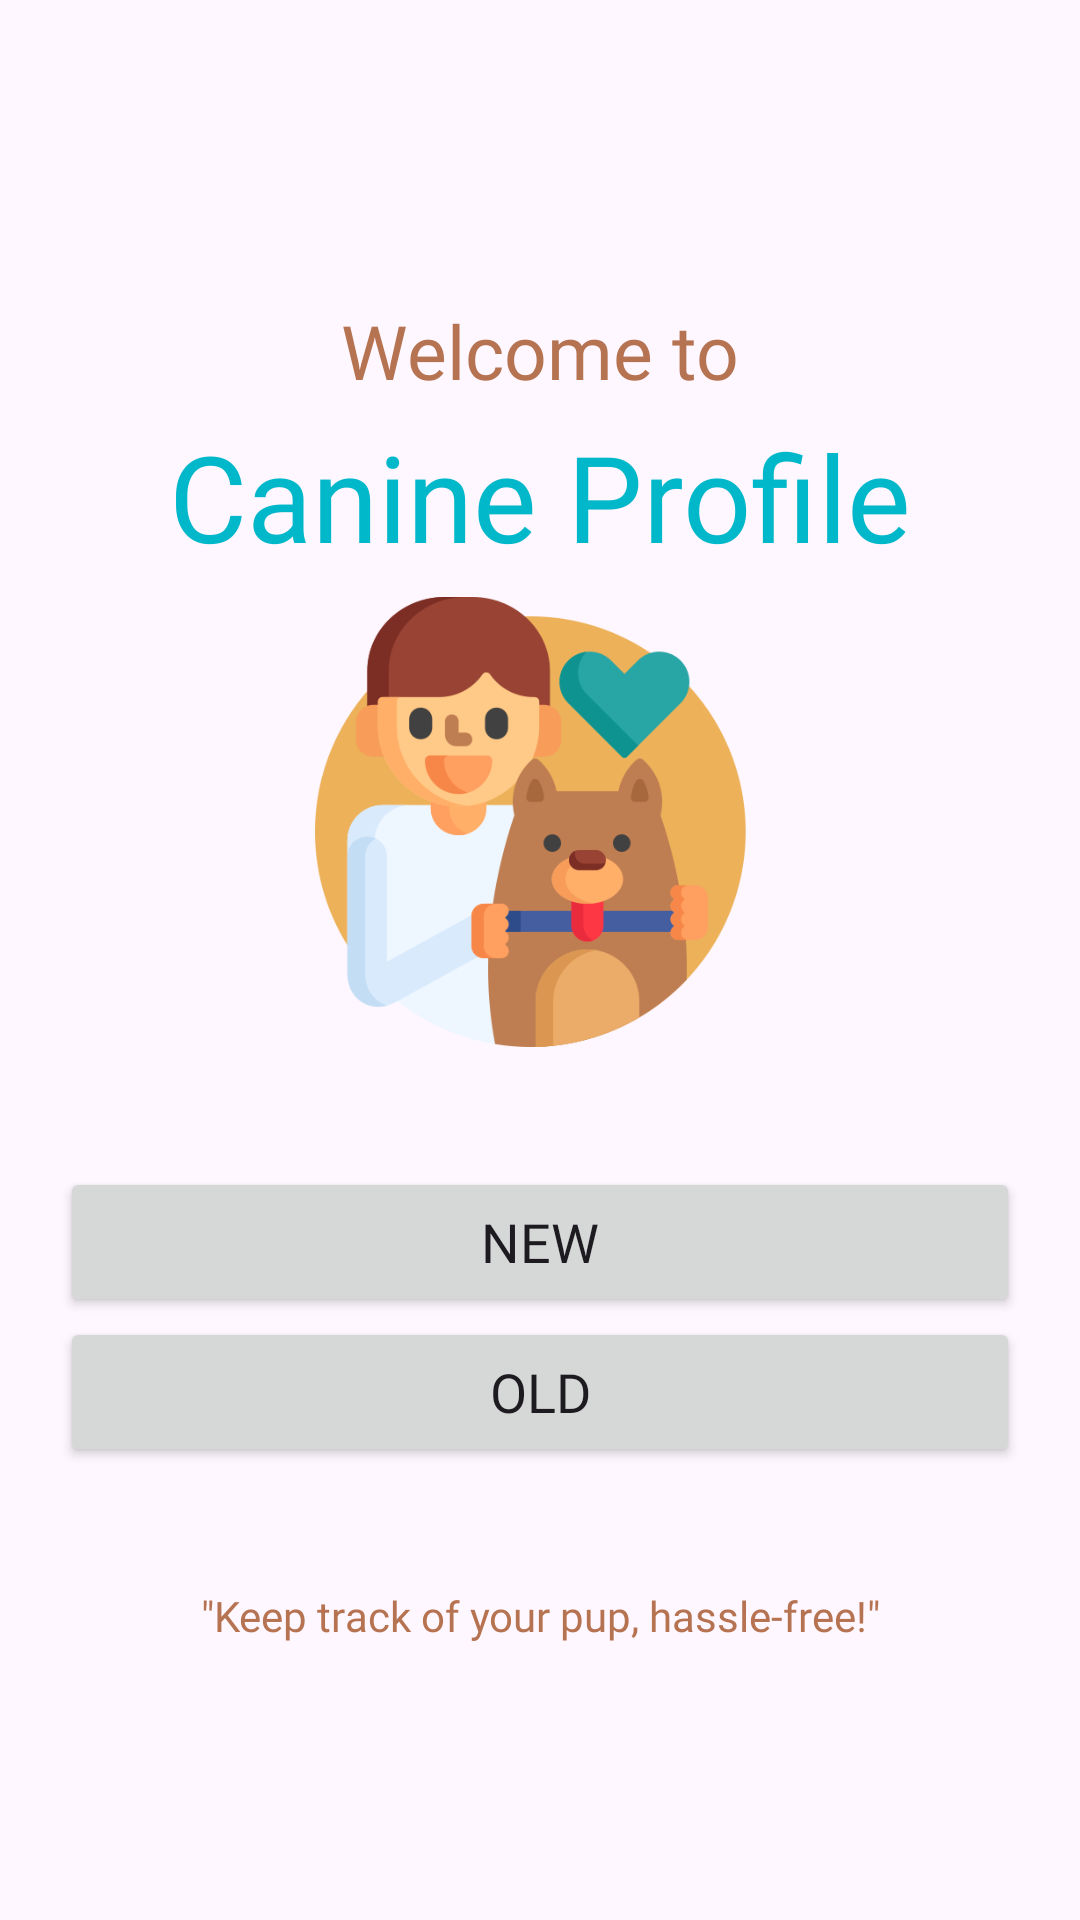

Layout XML and referenced resources for this Android screen:
<!-- AndroidManifest.xml: application theme Theme.RecordSystem -->
<!-- res/layout/activity_start.xml -->
<?xml version="1.0" encoding="utf-8"?>
<androidx.constraintlayout.widget.ConstraintLayout xmlns:android="http://schemas.android.com/apk/res/android"
    xmlns:app="http://schemas.android.com/apk/res-auto"
    xmlns:tools="http://schemas.android.com/tools"
    android:layout_width="match_parent"
    android:layout_height="match_parent"
    tools:context=".Start">

    <Button
        android:id="@+id/contBtn"
        android:layout_width="0dp"
        android:layout_height="50dp"
        android:layout_marginStart="20dp"
        android:layout_marginEnd="20dp"
        android:fontFamily="@font/fredoka_one"
        android:text="OLD"
        android:textAlignment="center"
        android:textAllCaps="true"
        android:textSize="18sp"
        app:layout_constraintEnd_toEndOf="parent"
        app:layout_constraintStart_toStartOf="parent"
        app:layout_constraintTop_toBottomOf="@+id/newBtn" />

    <TextView
        android:id="@+id/textView3"
        android:layout_width="0dp"
        android:layout_height="wrap_content"
        android:layout_marginStart="20dp"
        android:layout_marginTop="100dp"
        android:layout_marginEnd="20dp"
        android:fontFamily="@font/fredoka_one"
        android:text="Welcome to"
        android:textAlignment="center"
        android:textColor="@color/tone"
        android:textSize="25sp"
        app:layout_constraintEnd_toEndOf="parent"
        app:layout_constraintStart_toStartOf="parent"
        app:layout_constraintTop_toTopOf="parent" />

    <TextView
        android:id="@+id/textView4"
        android:layout_width="wrap_content"
        android:layout_height="wrap_content"
        android:layout_marginTop="20dp"
        android:fontFamily="@font/fredoka_one"
        android:textAlignment="center"
        android:textAllCaps="true"
        android:textColor="@color/secondary"
        android:textSize="30sp"
        app:layout_constraintEnd_toEndOf="@+id/textView3"
        app:layout_constraintStart_toStartOf="@+id/textView3"
        app:layout_constraintTop_toBottomOf="@+id/textView3" />

    <Button
        android:id="@+id/newBtn"
        android:layout_width="0dp"
        android:layout_height="50dp"
        android:layout_marginStart="20dp"
        android:layout_marginTop="40dp"
        android:layout_marginEnd="20dp"
        android:fontFamily="@font/fredoka_one"
        android:text="NEW"
        android:textAlignment="center"
        android:textAllCaps="true"
        android:textSize="18sp"
        app:layout_constraintEnd_toEndOf="parent"
        app:layout_constraintStart_toStartOf="parent"
        app:layout_constraintTop_toBottomOf="@+id/imageView" />

    <ImageView
        android:id="@+id/imageView"
        android:layout_width="150dp"
        android:layout_height="150dp"
        android:layout_marginTop="5dp"
        app:layout_constraintEnd_toEndOf="parent"
        app:layout_constraintStart_toStartOf="parent"
        app:layout_constraintTop_toBottomOf="@+id/textView4"
        app:srcCompat="@drawable/care" />

    <TextView
        android:id="@+id/textView26"
        android:layout_width="wrap_content"
        android:layout_height="wrap_content"
        android:layout_marginTop="5dp"
        android:fontFamily="@font/fredoka_one"
        android:text="@string/name_app"
        android:textColor="@color/primary"
        android:textSize="40sp"
        app:layout_constraintEnd_toEndOf="parent"
        app:layout_constraintStart_toStartOf="parent"
        app:layout_constraintTop_toBottomOf="@+id/textView3" />

    <TextView
        android:id="@+id/textView29"
        android:layout_width="wrap_content"
        android:layout_height="wrap_content"
        android:layout_marginTop="40dp"
        android:fontFamily="@font/lexend_light"
        android:text="@string/quot"
        android:textColor="@color/tone"
        app:layout_constraintEnd_toEndOf="parent"
        app:layout_constraintStart_toStartOf="parent"
        app:layout_constraintTop_toBottomOf="@+id/contBtn" />

</androidx.constraintlayout.widget.ConstraintLayout>
<!-- resources referenced by this layout -->
<resources>
  <color name="primary">#00B8C9</color>
  <color name="secondary"> #ECB159</color>
  <color name="tone">#B67352</color>
  <!-- drawable care: png bitmap (drawable, 37501 bytes) -->
  <string name="name_app">Canine Profile</string>
  <string name="quot">\"Keep track of your pup, hassle-free!\"</string>
  <style name="Theme.RecordSystem" parent="Base.Theme.RecordSystem" />
  <style name="Base.Theme.RecordSystem" parent="Theme.Material3.DayNight.NoActionBar">
          
          <item name="colorPrimary">@color/primary</item>
          <item name="colorOnPrimary"> @color/white</item>
          <item name="colorAccent">@color/primary</item>
          <item name="colorSecondary"> @color/secondary</item>
          <item name="colorSecondaryVariant"> @color/tone</item>
      </style>
  <color name="white">#FFFFFFFF</color>
</resources>
